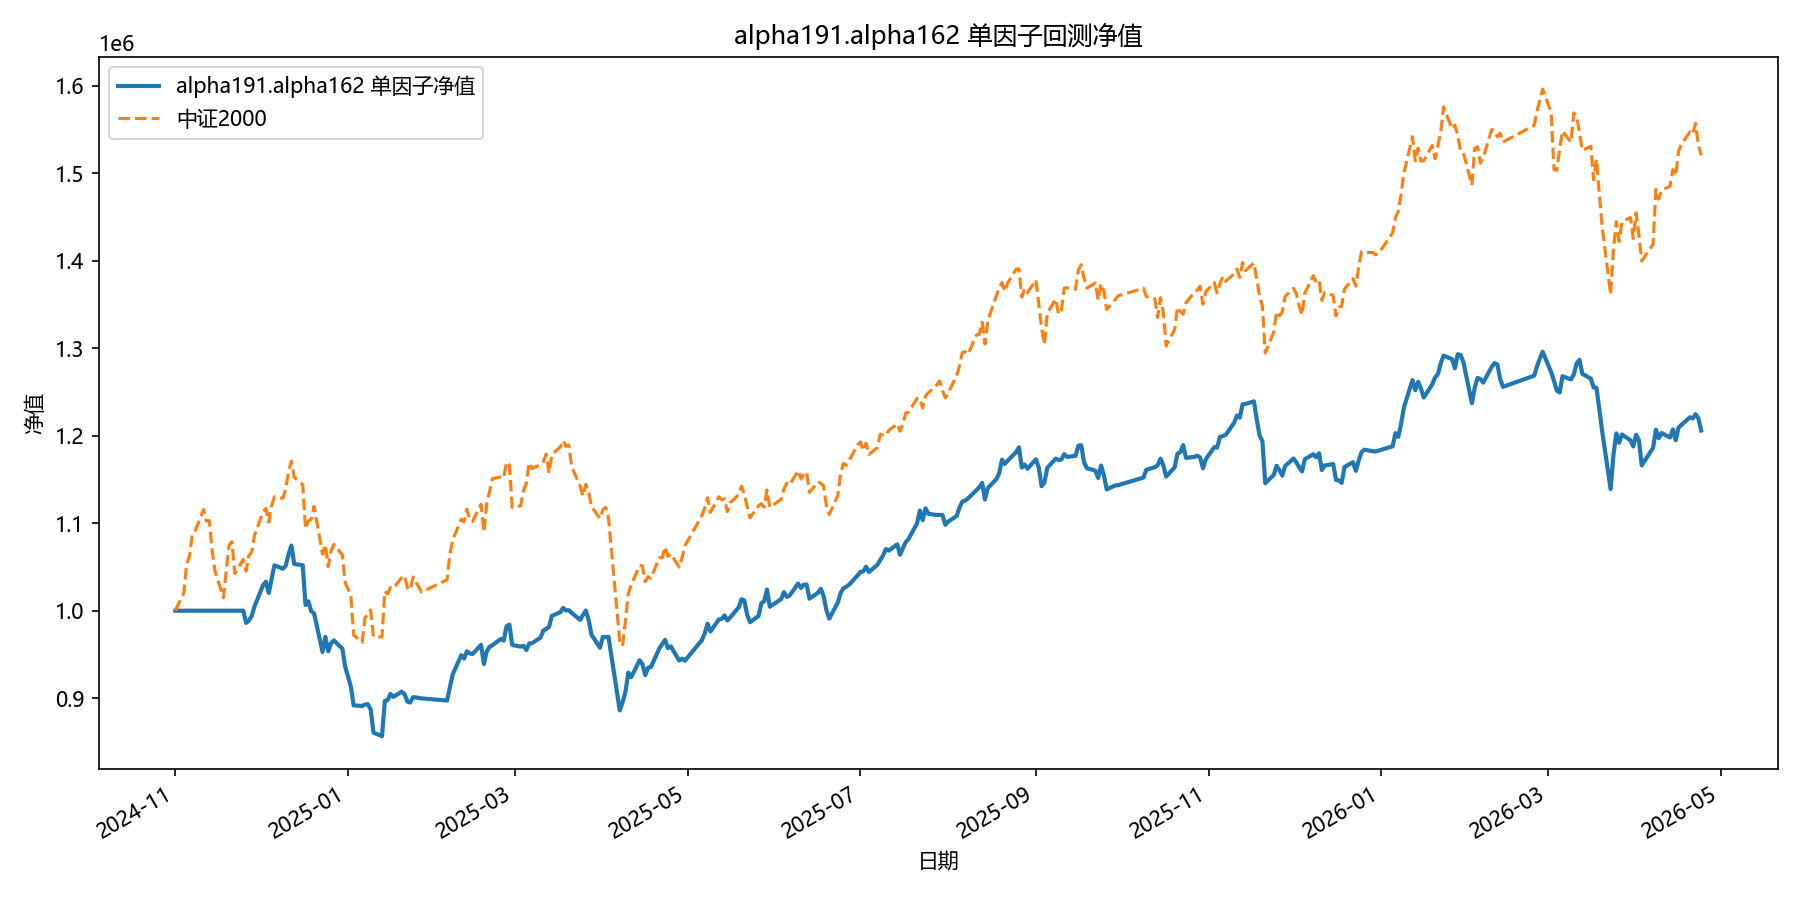

Source data for this figure (header and first rows):
date, equity
2024-11-01, 1000000
2024-11-04, 1000000
2024-11-05, 1000000
2024-11-06, 1000000
2024-11-07, 1000000
2024-11-08, 1000000
2024-11-11, 1000000
2024-11-12, 1000000
2024-11-13, 1000000
2024-11-14, 1000000
2024-11-15, 1000000
2024-11-18, 1000000
2024-11-19, 1000000
2024-11-20, 1000000
2024-11-21, 1000000
2024-11-22, 1000000
2024-11-25, 1000000
2024-11-26, 986045
2024-11-27, 988914
2024-11-28, 994091
2024-11-29, 1005218
2024-12-02, 1029175
2024-12-03, 1033145
2024-12-04, 1020310
2024-12-05, 1036254
2024-12-06, 1051913
2024-12-09, 1047984
2024-12-10, 1051437
2024-12-11, 1064406
2024-12-12, 1074501
2024-12-13, 1053358
2024-12-16, 1052038
2024-12-17, 1006500
2024-12-18, 1010617
2024-12-19, 999293
2024-12-20, 997073
2024-12-23, 952841
2024-12-24, 970094
2024-12-25, 953558
2024-12-26, 962762
2024-12-27, 966074
2024-12-30, 956538
2024-12-31, 936038
2025-01-02, 913224
2025-01-03, 891706
2025-01-06, 891121
2025-01-07, 892737
2025-01-08, 893130
2025-01-09, 887215
2025-01-10, 860601
2025-01-13, 856528
2025-01-14, 896874
2025-01-15, 897770
2025-01-16, 904843
2025-01-17, 901486
2025-01-20, 907489
2025-01-21, 904382
2025-01-22, 895975
2025-01-23, 895083
2025-01-24, 901223
... 299 more rows
